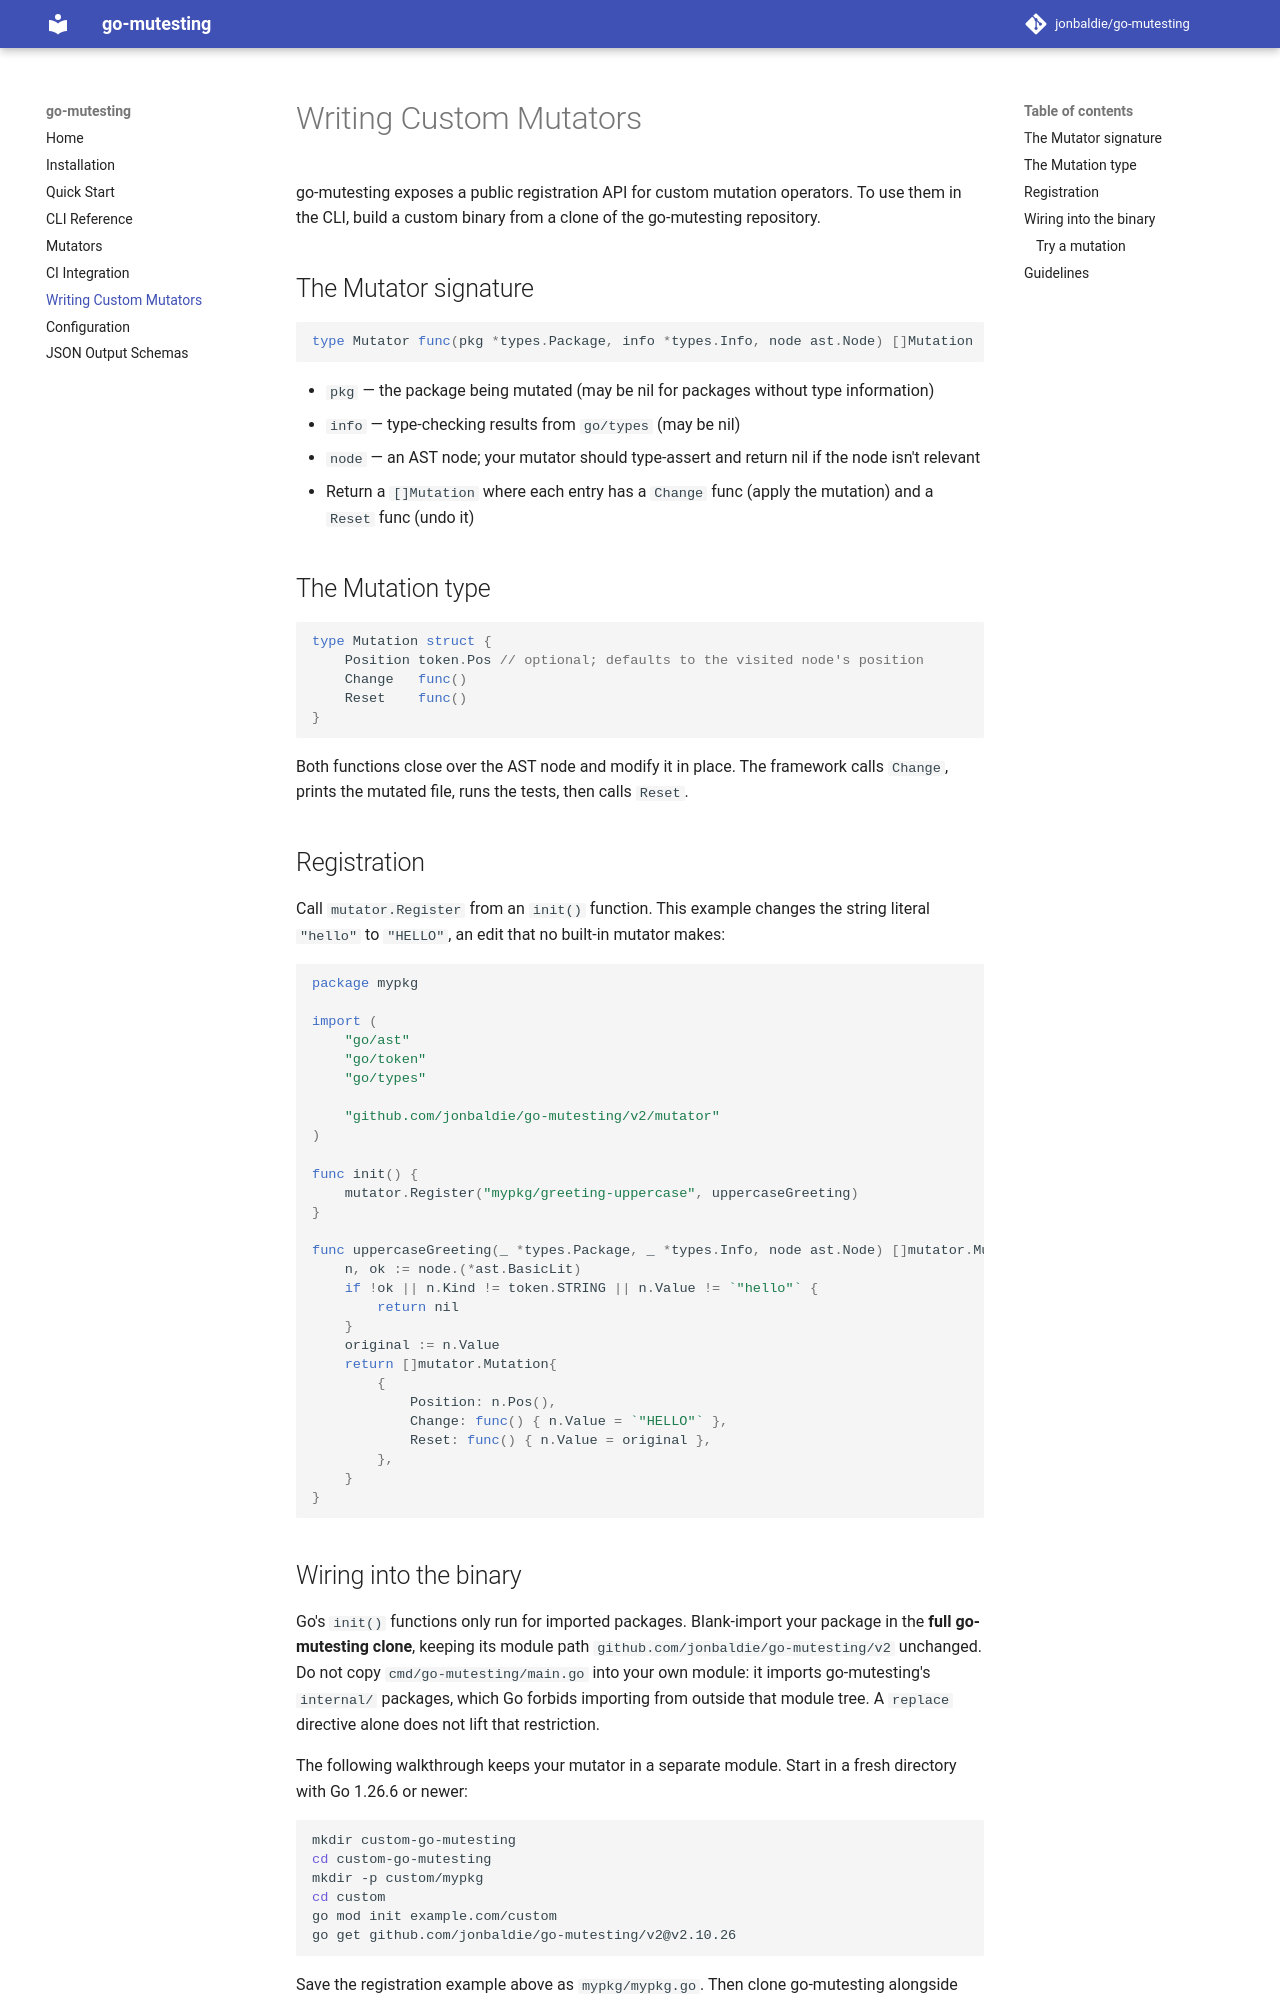

repository: jonbaldie/go-mutesting · page: custom-mutators/index.html · generator: mkdocs

# Writing Custom Mutators

go-mutesting exposes a public registration API for custom mutation operators. To use them in the CLI, build a custom binary from a clone of the go-mutesting repository.

## The Mutator signature

```go
type Mutator func(pkg *types.Package, info *types.Info, node ast.Node) []Mutation
```

- `pkg` — the package being mutated (may be nil for packages without type information)
- `info` — type-checking results from `go/types` (may be nil)
- `node` — an AST node; your mutator should type-assert and return nil if the node isn't relevant
- Return a `[]Mutation` where each entry has a `Change` func (apply the mutation) and a `Reset` func (undo it)

## The Mutation type

```go
type Mutation struct {
    Position token.Pos // optional; defaults to the visited node's position
    Change   func()
    Reset    func()
}
```

Both functions close over the AST node and modify it in place. The framework calls `Change`, prints the mutated file, runs the tests, then calls `Reset`.

## Registration

Call `mutator.Register` from an `init()` function. This example changes the string literal `"hello"` to `"HELLO"`, an edit that no built-in mutator makes:

```go
package mypkg

import (
    "go/ast"
    "go/token"
    "go/types"

    "github.com/jonbaldie/go-mutesting/v2/mutator"
)

func init() {
    mutator.Register("mypkg/greeting-uppercase", uppercaseGreeting)
}

func uppercaseGreeting(_ *types.Package, _ *types.Info, node ast.Node) []mutator.Mutation {
    n, ok := node.(*ast.BasicLit)
    if !ok || n.Kind != token.STRING || n.Value != `"hello"` {
        return nil
    }
    original := n.Value
    return []mutator.Mutation{
        {
            Position: n.Pos(),
            Change: func() { n.Value = `"HELLO"` },
            Reset: func() { n.Value = original },
        },
    }
}
```
